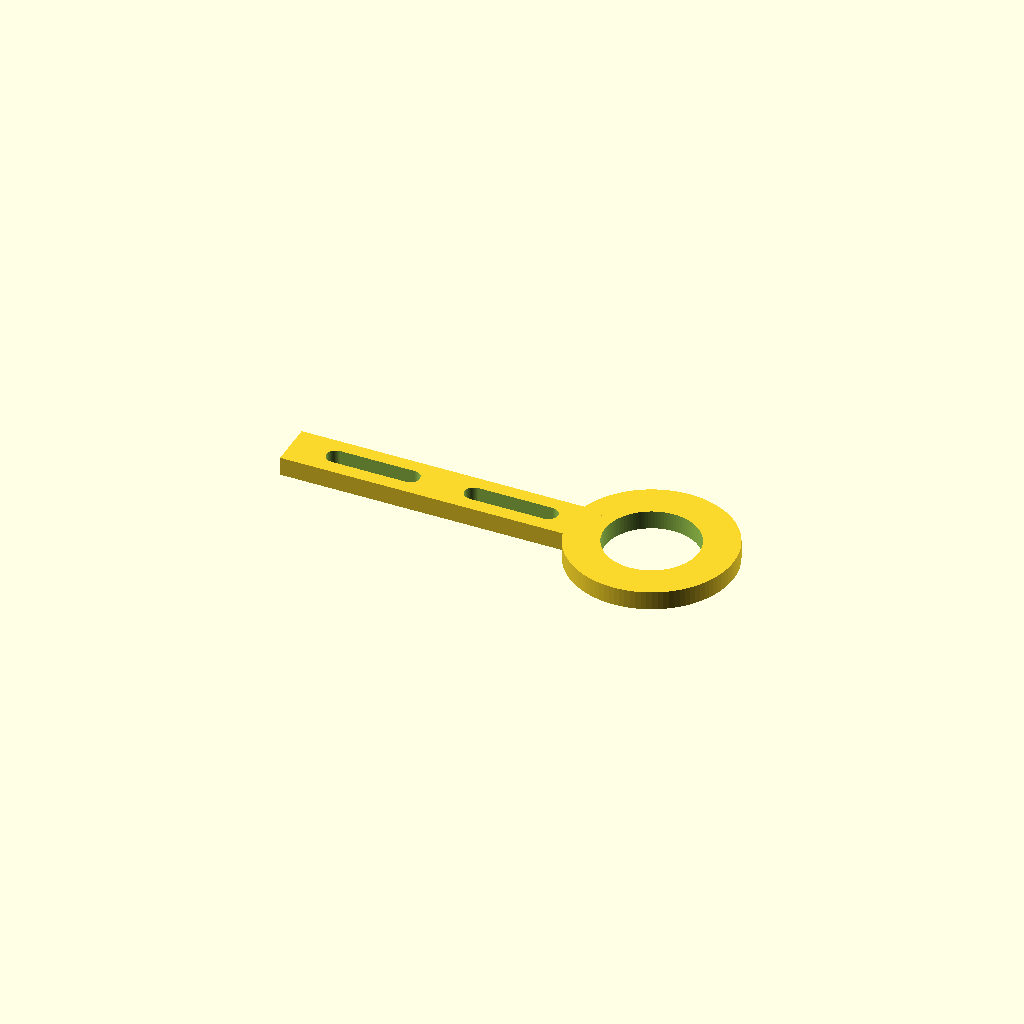
Cell 1: rendered with the file's own defaults.
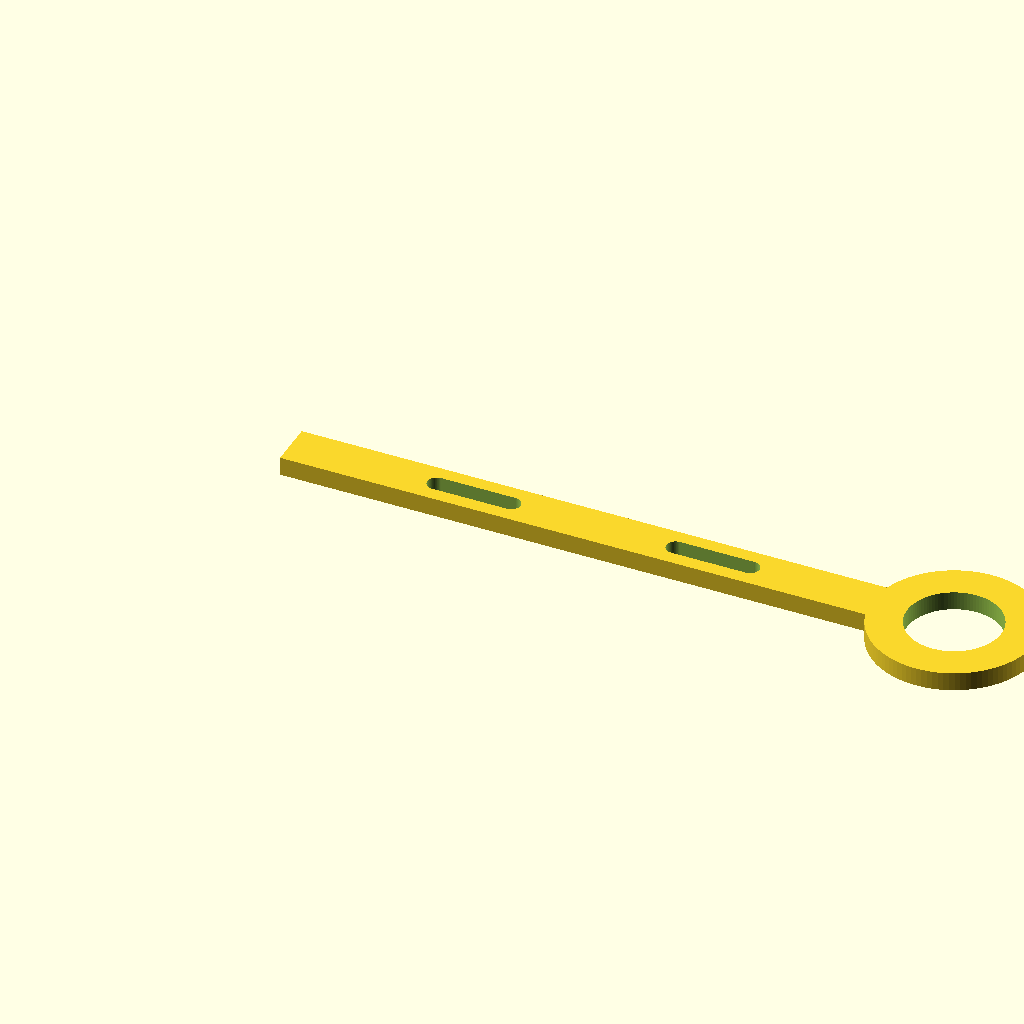
Cell 2 — adapter_fanmount_length set to 130, the other parameters unchanged.
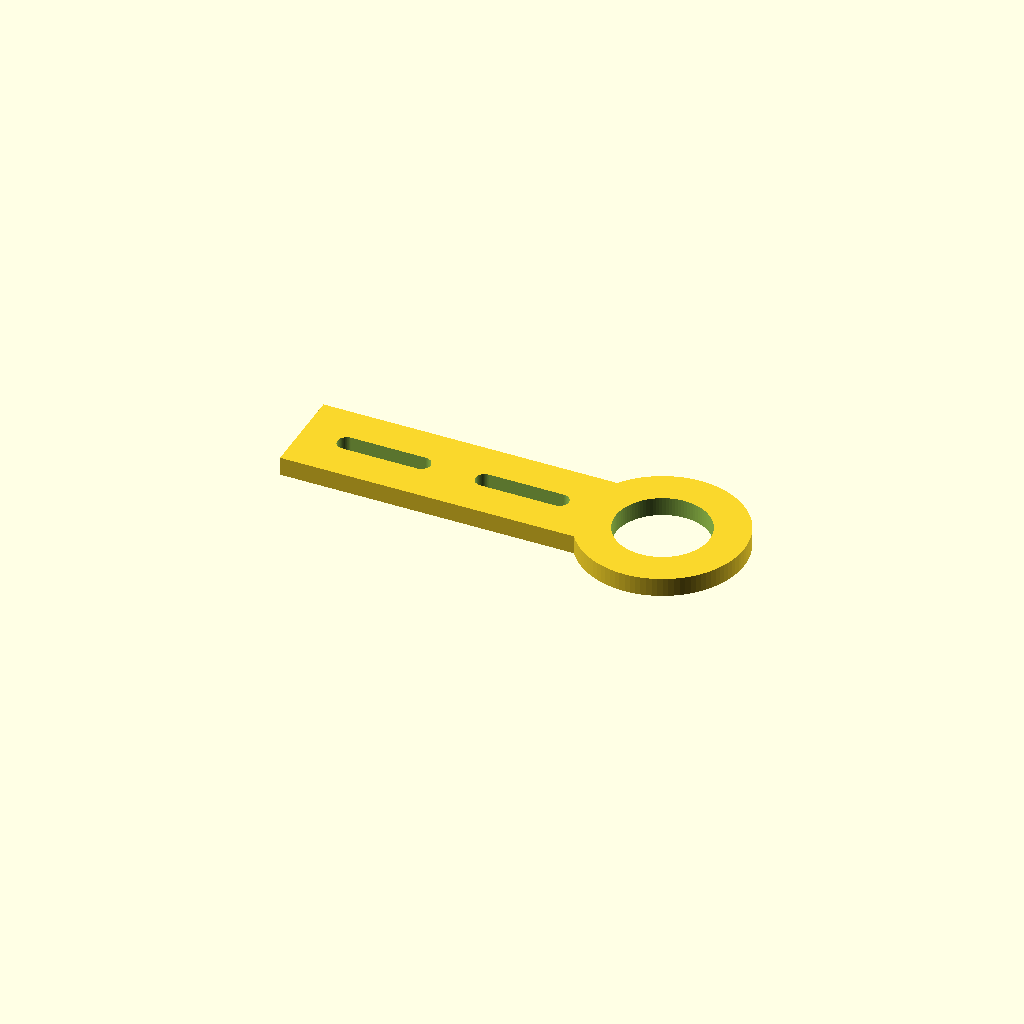
Cell 3 — adapter_fanmount_width set to 20, the other parameters unchanged.
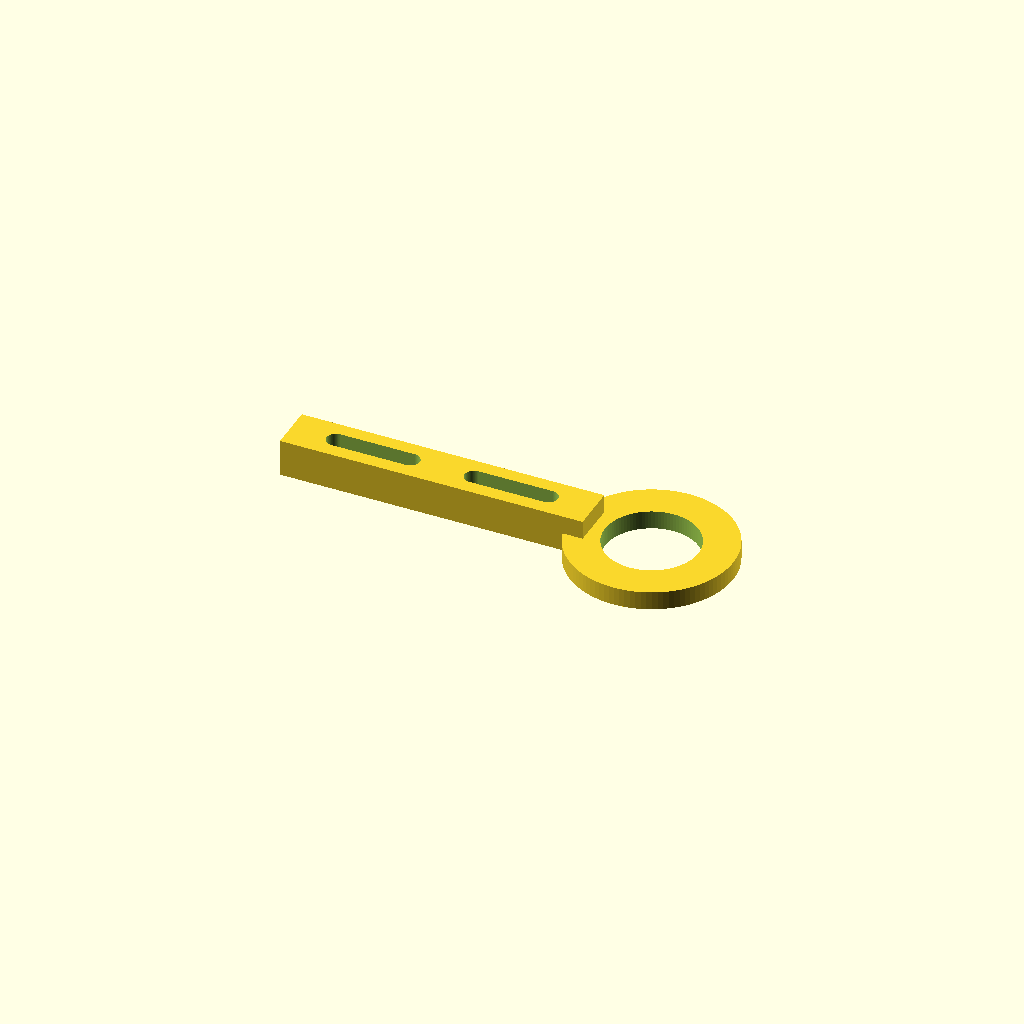
Cell 4: adapter_fanmount_depth = 8 (everything else at default).
All cells are drawn from one camera (rotation 55°, 0°, 25°, orthographic, colour scheme Cornfield), so only the parameter changes between them.
The OpenSCAD source (scadFiles/1801728/2811797.scad):
adapter_fanmount_length=65; //Overall length of the piece that attaches to the Wanhao i3 (or clone) fan mount.

adapter_fanmount_width=10;  //Width of fan mount

adapter_fanmount_depth=4;  //Thickness of the fan mount

adapter_fanmount_hole_length=20;  //Length of the two holes for the fan mount.  Making it longer allows for adjustability.

adapter_fanmount_hole_width=4;  //Width of the fan mount holes.

probe_mount_diameter_inner=20; //Probe diameter + 1-2mm

probe_mount_diameter_outer=35; //Outside dimeter of the piece the probe mounts to.

probe_depth=4;  //Thickness of the probe mount.

adapter_probe_overlap=5; //The overlap between the fan mount side and the probe mount side.

adapter_probe_offset=0; //The vertical offset between the fan mount and probe mount.  Allows for the probe to mount higher or lower than the fan mount.

$fn=100;



adapter();



module adapter() {

union() {

    fanmount();

    translate([adapter_fanmount_length+probe_mount_diameter_outer/2-adapter_probe_overlap,adapter_fanmount_width/2,adapter_probe_offset])

    probemount();

    translate([adapter_fanmount_length-adapter_probe_overlap,0,0])

    cube([adapter_probe_overlap,adapter_fanmount_width,adapter_fanmount_depth+adapter_probe_offset]);

}

}



module probemount() {

difference() {

cylinder(d=probe_mount_diameter_outer,h=probe_depth);

translate([0,0,-0.1])

cylinder(d=probe_mount_diameter_inner,h=probe_depth+0.2);

}

}



module fanmount() {

difference() {

cube([adapter_fanmount_length,adapter_fanmount_width,adapter_fanmount_depth]);

translate([adapter_fanmount_length/3-adapter_fanmount_hole_width,adapter_fanmount_width/2,-0.1])

fanmount_holes();

translate([adapter_fanmount_length*2/3+adapter_fanmount_hole_width,adapter_fanmount_width/2,-0.1])

fanmount_holes();

}

}



module fanmount_holes() {

translate([-(adapter_fanmount_hole_length-adapter_fanmount_hole_width)/2,0,0]) {

cylinder(d=adapter_fanmount_hole_width,h=adapter_fanmount_depth+0.2);

translate([adapter_fanmount_hole_length-adapter_fanmount_hole_width,0,0])

cylinder(d=adapter_fanmount_hole_width,h=adapter_fanmount_depth+0.2);

translate([0,-adapter_fanmount_hole_width/2,0])

cube([adapter_fanmount_hole_length-adapter_fanmount_hole_width,adapter_fanmount_hole_width,adapter_fanmount_depth+0.2]);

}

}
Parameter table extracted from the source (name, type, default, range or options):
adapter_fanmount_length: number, default 65
adapter_fanmount_width: number, default 10
adapter_fanmount_depth: number, default 4
adapter_fanmount_hole_length: number, default 20
adapter_fanmount_hole_width: number, default 4
probe_mount_diameter_inner: number, default 20
probe_mount_diameter_outer: number, default 35
probe_depth: number, default 4
adapter_probe_overlap: number, default 5
adapter_probe_offset: number, default 0
